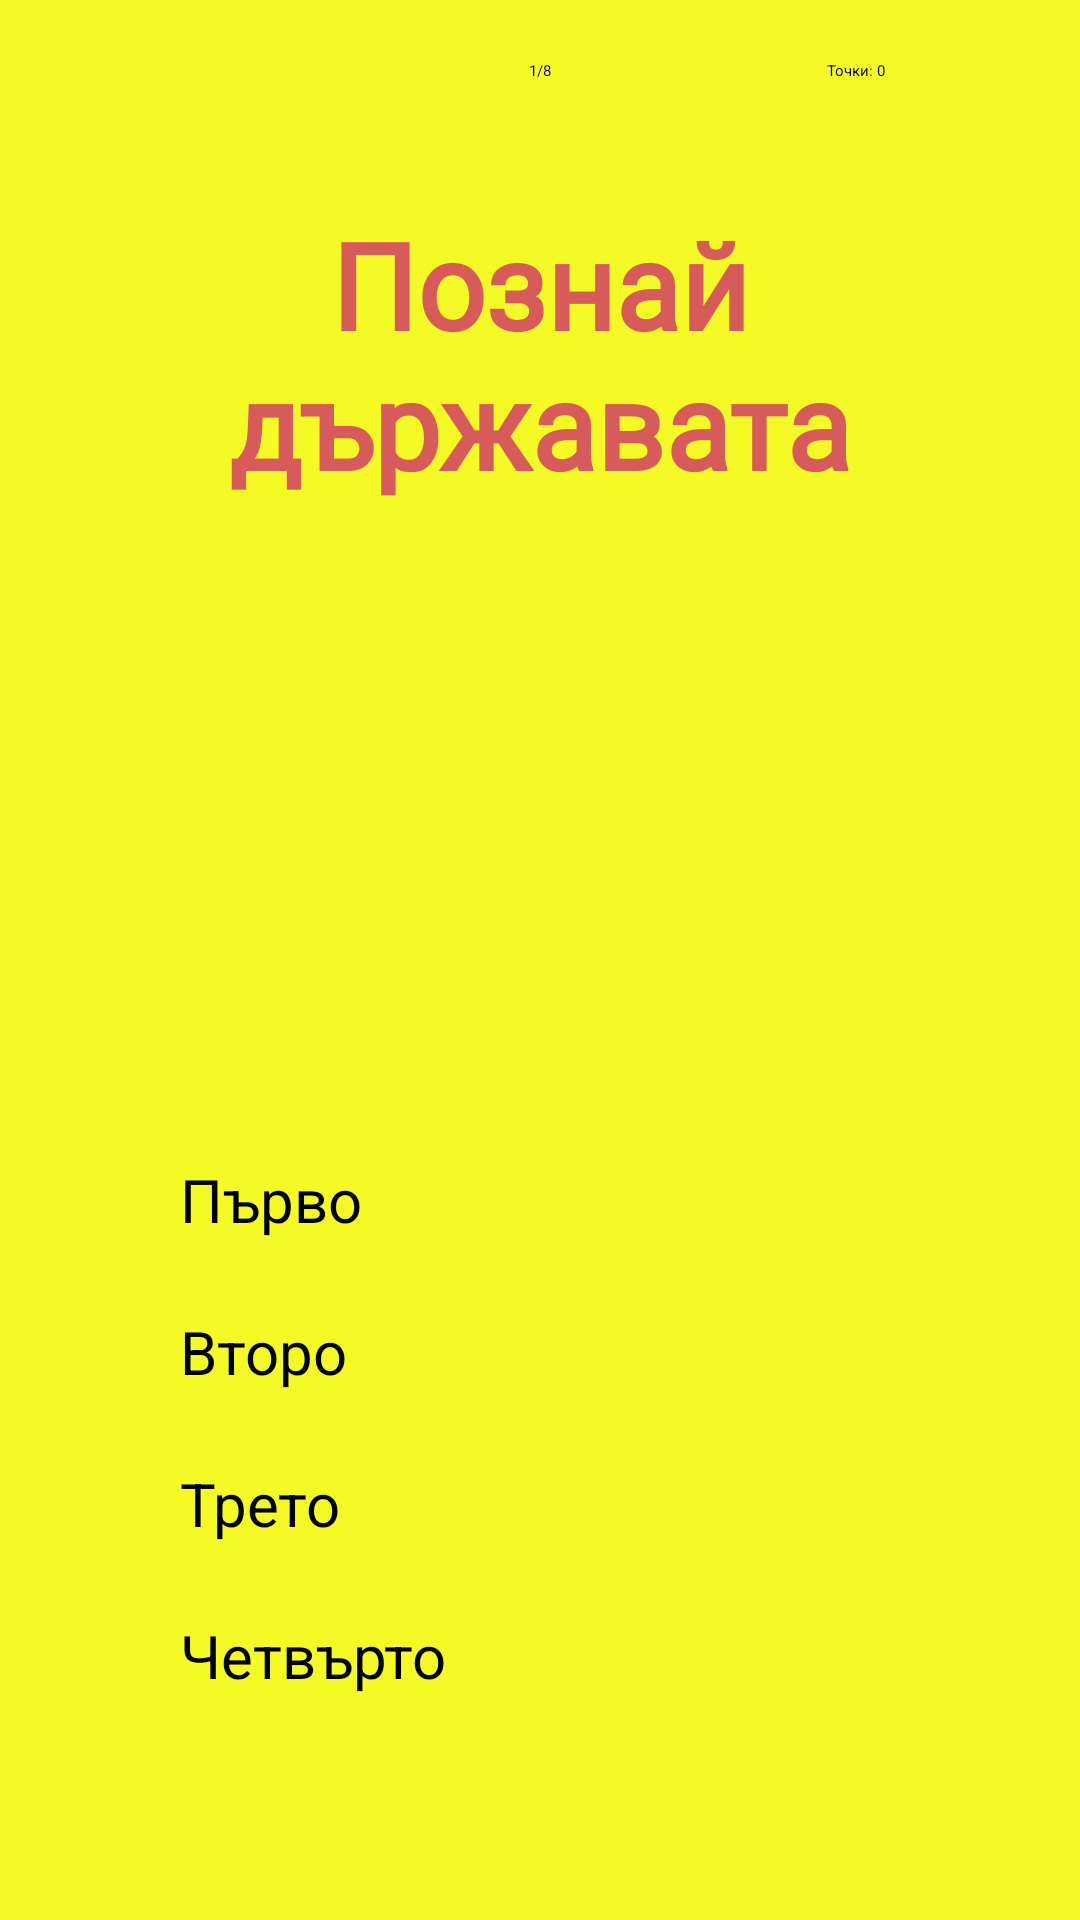

Reconstruct the res/layout file that produces this screen, plus the resources it refers to.
<!-- AndroidManifest.xml: application theme Theme.GuessTheCountry -->
<!-- res/layout/test.xml -->
<?xml version="1.0" encoding="utf-8"?>
<ScrollView xmlns:android="http://schemas.android.com/apk/res/android"
    xmlns:app="http://schemas.android.com/apk/res-auto"
    xmlns:tools="http://schemas.android.com/tools"
    android:layout_width="match_parent"
    android:layout_height="match_parent"
    android:background="#F4FA25"
    tools:context=".Screens.MainMenu">
<androidx.constraintlayout.widget.ConstraintLayout
    android:layout_width="match_parent"
    android:layout_height="match_parent"
    android:background="#F4FA25"
    android:id="@+id/mainLayout"
    tools:context=".Screens.MainMenu"
    tools:layout_editor_absoluteX="-9dp"
    tools:layout_editor_absoluteY="-99dp">

    <TextView
        android:id="@+id/Points"
        android:layout_width="109dp"
        android:layout_height="31dp"
        android:layout_marginTop="20dp"
        android:layout_marginEnd="20dp"
        android:text="Точки: 0"
        android:textAlignment="center"
        app:layout_constraintEnd_toEndOf="parent"
        app:layout_constraintTop_toTopOf="parent" />

    <Button
        android:id="@+id/fourth"
        android:layout_width="0dp"
        android:layout_height="wrap_content"
        android:layout_marginStart="60dp"
        android:layout_marginTop="20dp"
        android:layout_marginEnd="60dp"
        android:layout_marginBottom="20dp"
        android:fontFamily="casual"
        android:text="Четвърто"
        android:textSize="20sp"
        app:layout_constraintBottom_toBottomOf="parent"
        app:layout_constraintEnd_toEndOf="parent"
        app:layout_constraintHorizontal_bias="0.0"
        app:layout_constraintStart_toStartOf="parent"
        app:layout_constraintTop_toBottomOf="@+id/third" />

    <Button
        android:id="@+id/third"
        android:layout_width="0dp"
        android:layout_height="wrap_content"
        android:layout_marginStart="60dp"
        android:layout_marginTop="20dp"
        android:layout_marginEnd="60dp"
        android:fontFamily="casual"
        android:text="Трето"
        android:textSize="20sp"
        app:layout_constraintEnd_toEndOf="parent"
        app:layout_constraintHorizontal_bias="0.0"
        app:layout_constraintStart_toStartOf="parent"
        app:layout_constraintTop_toBottomOf="@+id/second" />

    <Button
        android:id="@+id/first"
        android:layout_width="0dp"
        android:layout_height="wrap_content"
        android:layout_marginStart="60dp"
        android:layout_marginTop="30dp"
        android:layout_marginEnd="60dp"
        android:fontFamily="casual"
        android:text="Първо"
        android:textSize="20sp"
        app:layout_constraintEnd_toEndOf="parent"
        app:layout_constraintHorizontal_bias="0.0"
        app:layout_constraintStart_toStartOf="parent"
        app:layout_constraintTop_toBottomOf="@+id/imageView5" />

    <TextView
        android:id="@+id/Question"
        android:layout_width="0dp"
        android:layout_height="wrap_content"
        android:layout_marginStart="32dp"
        android:layout_marginTop="15dp"
        android:layout_marginEnd="32dp"
        android:fontFamily="@font/berkshire_swash"
        android:text="Познай държавата"
        android:textAlignment="center"
        android:textColor="#D85B5B"
        android:textSize="40sp"
        android:textStyle="bold"
        app:layout_constraintBottom_toBottomOf="parent"
        app:layout_constraintEnd_toEndOf="parent"
        app:layout_constraintHorizontal_bias="0.0"
        app:layout_constraintStart_toStartOf="parent"
        app:layout_constraintTop_toBottomOf="@+id/AskedQuestions"
        app:layout_constraintVertical_bias="0.0" />

    <Button
        android:id="@+id/second"
        android:layout_width="0dp"
        android:layout_height="wrap_content"
        android:layout_marginStart="60dp"
        android:layout_marginTop="20dp"
        android:layout_marginEnd="60dp"
        android:fontFamily="casual"
        android:text="Второ"
        android:textSize="20sp"
        app:layout_constraintEnd_toEndOf="parent"
        app:layout_constraintHorizontal_bias="0.0"
        app:layout_constraintStart_toStartOf="parent"
        app:layout_constraintTop_toBottomOf="@+id/first" />

    <ImageView
        android:id="@+id/imageView5"
        android:layout_width="173dp"
        android:layout_height="169dp"
        android:layout_marginStart="50dp"
        android:layout_marginTop="20dp"
        android:layout_marginEnd="50dp"
        app:layout_constraintEnd_toEndOf="parent"
        app:layout_constraintStart_toStartOf="parent"
        app:layout_constraintTop_toBottomOf="@+id/Question"
        app:srcCompat="@mipmap/globe" />

    <TextView
        android:id="@+id/AskedQuestions"
        android:layout_width="77dp"
        android:layout_height="33dp"
        android:layout_marginTop="20dp"
        android:text="1/8"
        android:textAlignment="center"
        app:layout_constraintEnd_toEndOf="parent"
        app:layout_constraintStart_toStartOf="parent"
        app:layout_constraintTop_toTopOf="parent" />

</androidx.constraintlayout.widget.ConstraintLayout>
</ScrollView>
<!-- resources referenced by this layout -->
<resources>
  <!-- mipmap globe (mipmap-anydpi-v26) -->
  <?xml version="1.0" encoding="utf-8"?>
  <adaptive-icon xmlns:android="http://schemas.android.com/apk/res/android">
      <background android:drawable="@drawable/globe"/>
      <foreground android:drawable="@drawable/globe"/>
  </adaptive-icon>
  <!-- drawable globe (mipmap-anydpi-v26) -->
  <?xml version="1.0" encoding="utf-8"?>
  <adaptive-icon xmlns:android="http://schemas.android.com/apk/res/android">
      <background android:drawable="@drawable/globe"/>
      <foreground android:drawable="@drawable/globe"/>
  </adaptive-icon>
</resources>
